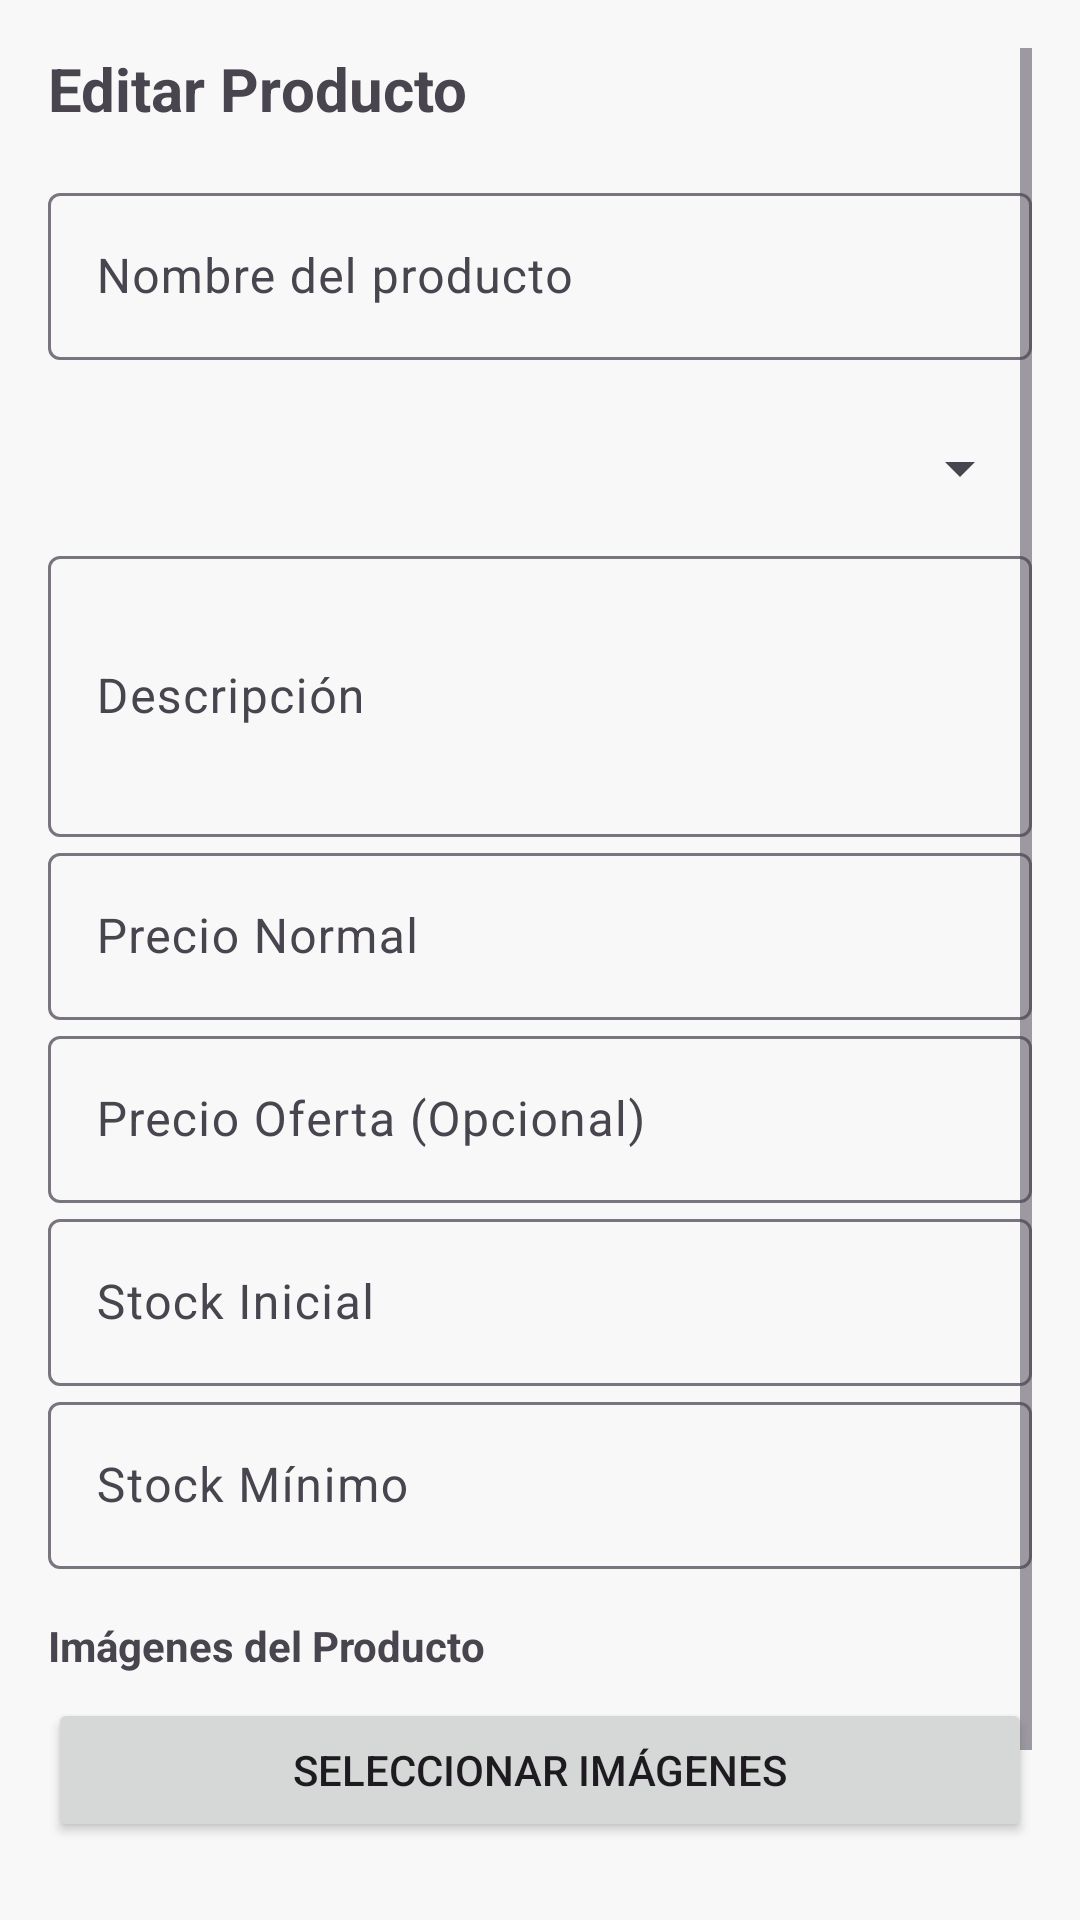

This screen was rendered from an Android layout file. Write that file and the resources it references.
<!-- AndroidManifest.xml: application theme Theme.app_android -->
<!-- res/layout/activity_edit_product.xml -->
<?xml version="1.0" encoding="utf-8"?>
<androidx.constraintlayout.widget.ConstraintLayout xmlns:android="http://schemas.android.com/apk/res/android"
    xmlns:app="http://schemas.android.com/apk/res-auto"
    xmlns:tools="http://schemas.android.com/tools"
    android:id="@+id/main"
    android:layout_width="match_parent"
    android:layout_height="match_parent"
    tools:context=".ui.admin.EditProductActivity">

    <ScrollView
        android:layout_width="match_parent"
        android:layout_height="match_parent"
        android:padding="16dp">

        <LinearLayout
            android:layout_width="match_parent"
            android:layout_height="wrap_content"
            android:orientation="vertical">

            
            <TextView
                android:id="@+id/tvTituloEditar"
                android:layout_width="wrap_content"
                android:layout_height="wrap_content"
                android:text="Editar Producto"
                android:textSize="20sp"
                android:textStyle="bold"
                android:layout_marginBottom="16dp" />

            
            <com.google.android.material.textfield.TextInputLayout
                android:layout_width="match_parent"
                android:layout_height="wrap_content"
                android:hint="Nombre del producto">

                <com.google.android.material.textfield.TextInputEditText
                    android:id="@+id/etNombreProducto"
                    android:layout_width="match_parent"
                    android:layout_height="wrap_content"
                    android:inputType="text" />
            </com.google.android.material.textfield.TextInputLayout>

            
            <Spinner
                android:id="@+id/spinnerCategoria"
                android:layout_width="match_parent"
                android:layout_height="48dp"
                android:layout_marginTop="12dp"
                android:paddingStart="8dp"
                android:paddingEnd="8dp" />

            
            <com.google.android.material.textfield.TextInputLayout
                android:layout_width="match_parent"
                android:layout_height="wrap_content"
                android:hint="Descripción">

                <com.google.android.material.textfield.TextInputEditText
                    android:id="@+id/etDescripcionProducto"
                    android:layout_width="match_parent"
                    android:layout_height="wrap_content"
                    android:inputType="textMultiLine"
                    android:minLines="3" />
            </com.google.android.material.textfield.TextInputLayout>

            
            <com.google.android.material.textfield.TextInputLayout
                android:layout_width="match_parent"
                android:layout_height="wrap_content"
                android:hint="Precio Normal">

                <com.google.android.material.textfield.TextInputEditText
                    android:id="@+id/etPrecioNormal"
                    android:layout_width="match_parent"
                    android:layout_height="wrap_content"
                    android:inputType="numberDecimal" />
            </com.google.android.material.textfield.TextInputLayout>

            
            <com.google.android.material.textfield.TextInputLayout
                android:layout_width="match_parent"
                android:layout_height="wrap_content"
                android:hint="Precio Oferta (Opcional)">

                <com.google.android.material.textfield.TextInputEditText
                    android:id="@+id/etPrecioOferta"
                    android:layout_width="match_parent"
                    android:layout_height="wrap_content"
                    android:inputType="numberDecimal" />
            </com.google.android.material.textfield.TextInputLayout>

            
            <com.google.android.material.textfield.TextInputLayout
                android:layout_width="match_parent"
                android:layout_height="wrap_content"
                android:hint="Stock Inicial">

                <com.google.android.material.textfield.TextInputEditText
                    android:id="@+id/etStockInicial"
                    android:layout_width="match_parent"
                    android:layout_height="wrap_content"
                    android:inputType="number" />
            </com.google.android.material.textfield.TextInputLayout>

            
            <com.google.android.material.textfield.TextInputLayout
                android:layout_width="match_parent"
                android:layout_height="wrap_content"
                android:hint="Stock Mínimo">

                <com.google.android.material.textfield.TextInputEditText
                    android:id="@+id/etStockMinimo"
                    android:layout_width="match_parent"
                    android:layout_height="wrap_content"
                    android:inputType="number" />
            </com.google.android.material.textfield.TextInputLayout>

            
            <TextView
                android:id="@+id/tvImagenesTitulo"
                android:layout_width="wrap_content"
                android:layout_height="wrap_content"
                android:text="Imágenes del Producto"
                android:textStyle="bold"
                android:layout_marginTop="16dp" />

            <Button
                android:id="@+id/btnSeleccionarImagenes"
                android:layout_width="match_parent"
                android:layout_height="wrap_content"
                android:text="Seleccionar imágenes"
                android:layout_marginTop="8dp" />

            
            <LinearLayout
                android:layout_width="match_parent"
                android:layout_height="wrap_content"
                android:orientation="horizontal"
                android:gravity="end"
                android:layout_marginTop="24dp">

                <Button
                    android:id="@+id/btnCancelarEdicion"
                    android:layout_width="wrap_content"
                    android:layout_height="wrap_content"
                    android:text="Cancelar" />

                <Button
                    android:id="@+id/btnGuardarEdicion"
                    android:layout_width="wrap_content"
                    android:layout_height="wrap_content"
                    android:text="Editar Producto"
                    android:layout_marginStart="16dp" />
            </LinearLayout>
        </LinearLayout>
    </ScrollView>

</androidx.constraintlayout.widget.ConstraintLayout>
<!-- resources referenced by this layout -->
<resources>
  <style name="Theme.app_android" parent="Base.Theme.app_android" />
  <style name="Base.Theme.app_android" parent="Theme.Material3.DayNight.NoActionBar">
          
          <item name="colorPrimary">@color/colorPrimary</item>
          <item name="colorOnPrimary">@color/colorWhite</item>
          <item name="colorPrimaryContainer">@color/colorGreen1</item>
          <item name="colorOnPrimaryContainer">@color/colorPrimary</item>
  
          <item name="colorSecondary">@color/colorSecondary</item>
          <item name="colorOnSecondary">@color/colorBlack</item>
          <item name="colorSecondaryContainer">@color/colorGreenLight</item>
          <item name="colorOnSecondaryContainer">@color/colorPrimary</item>
  
          
          <item name="android:colorBackground">@color/colorGrey100</item>
          <item name="colorSurface">@color/colorWhite</item>
          <item name="colorOnSurface">@color/colorBlack</item>
  
          
          
          <item name="android:statusBarColor">@android:color/transparent</item>
          <item name="android:windowLightStatusBar">true</item> 
      </style>
  <color name="colorPrimary">#0F5957</color>
  <color name="colorWhite">#FFFFFF</color>
  <color name="colorGreen1">#B2D367</color>
  <color name="colorSecondary">#B2D367</color>
  <color name="colorBlack">#000000</color>
  <color name="colorGreenLight">#E6F4D9</color>
  <color name="colorGrey100">#F8F8F8</color>
</resources>
